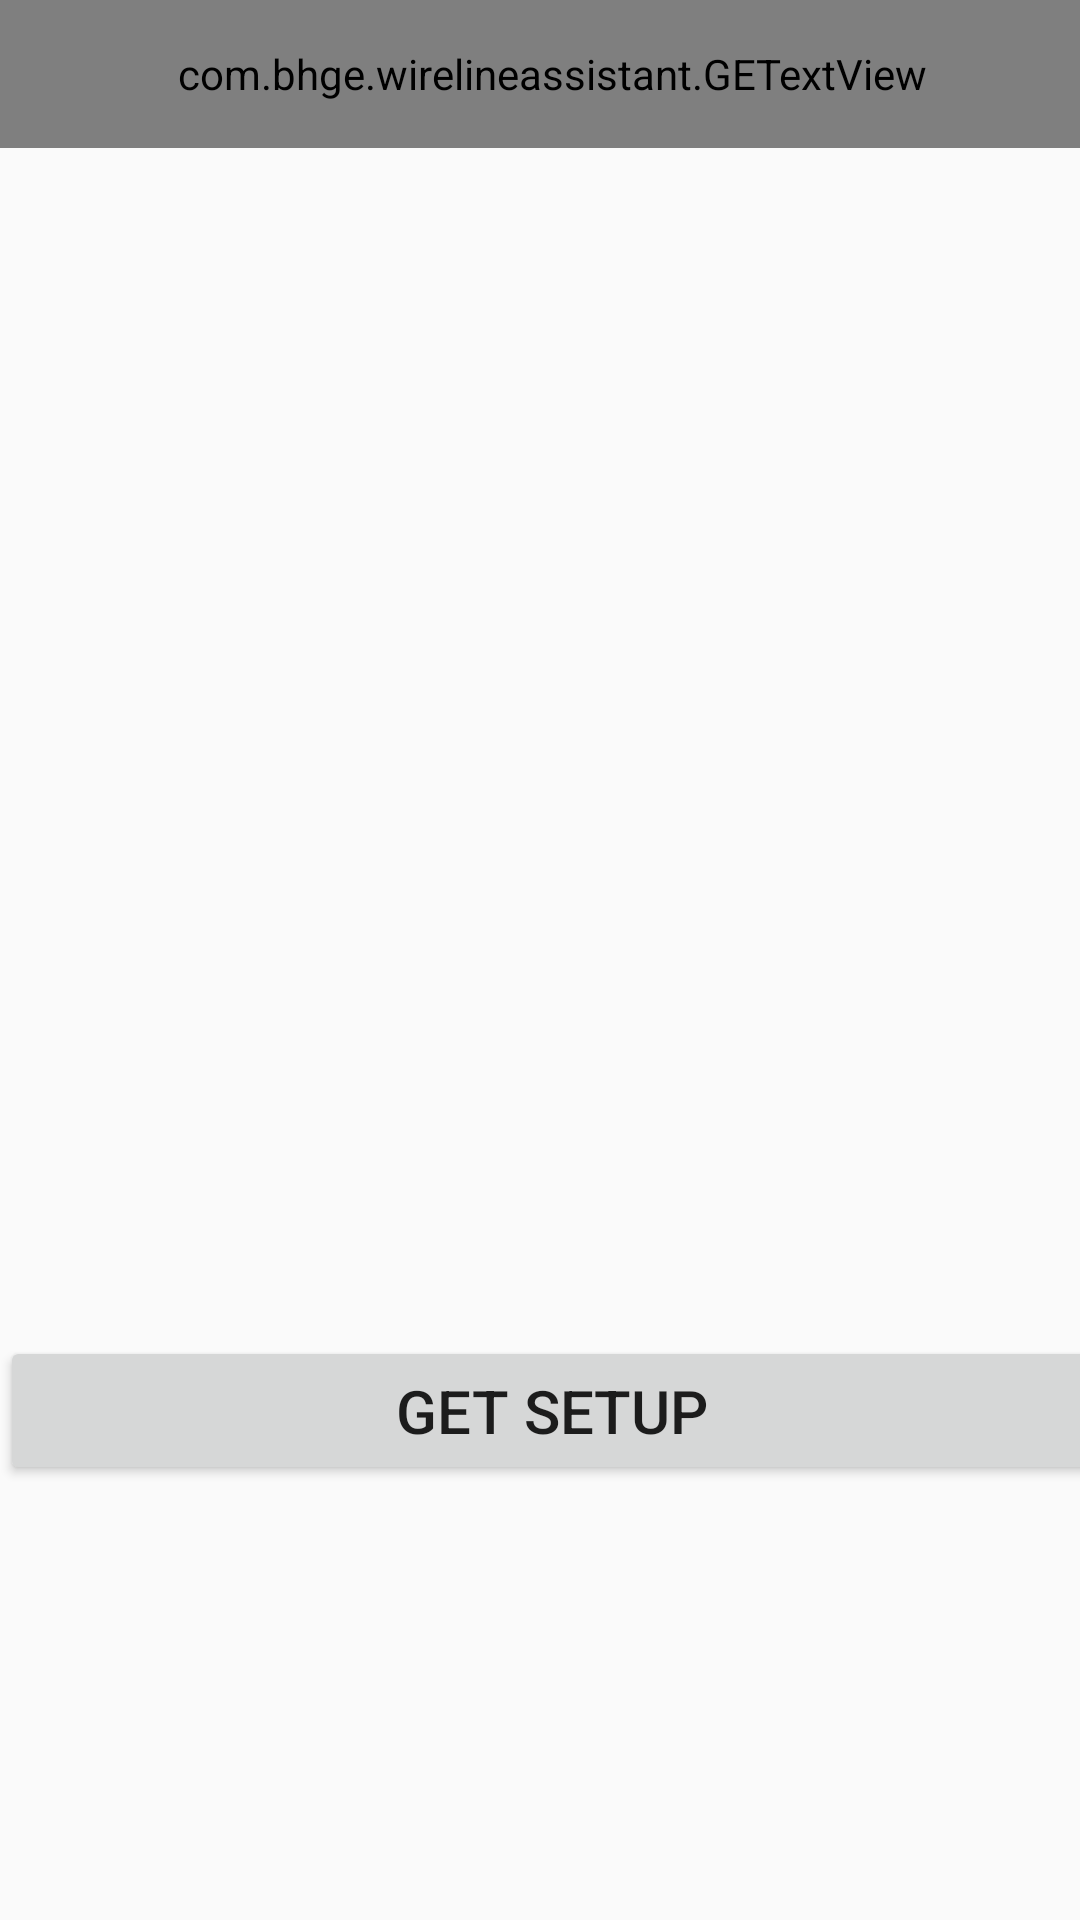

Reconstruct the res/layout file that produces this screen, plus the resources it refers to.
<!-- AndroidManifest.xml: application theme AppTheme -->
<!-- res/layout/activity_cc_bu.xml -->
<?xml version="1.0" encoding="utf-8"?>
<android.support.constraint.ConstraintLayout xmlns:android="http://schemas.android.com/apk/res/android"
    xmlns:app="http://schemas.android.com/apk/res-auto"
    xmlns:tools="http://schemas.android.com/tools"
    android:layout_width="match_parent"
    android:layout_height="match_parent"
    tools:context="com.bhge.wirelineassistant.CCActivity">

    <LinearLayout
        android:layout_width="368dp"
        android:layout_height="495dp"
        android:orientation="vertical"
        tools:layout_editor_absoluteY="8dp"
        tools:layout_editor_absoluteX="8dp">

        <com.bhge.wirelineassistant.GETextView
            android:layout_width="match_parent"
            android:layout_height="0dp"
            android:layout_weight="1"
            android:text="Selection Module"
            android:id="@+id/selectionmodule"
            android:textAlignment="center"
            android:textSize="30dp">
        </com.bhge.wirelineassistant.GETextView>

        <ListView
            android:layout_width="match_parent"
            android:layout_height="0dp"
            android:layout_weight="8"
            android:id="@+id/selectionlistview"></ListView>

        <Button
            android:id="@+id/goButton"
            android:layout_width="match_parent"
            android:layout_height="0dp"
            android:layout_weight="1"
            android:text="Get Setup"
            android:textAlignment="center"
            android:textSize="20dp"/>

    </LinearLayout>



</android.support.constraint.ConstraintLayout>
<!-- resources referenced by this layout -->
<resources>
  <style name="AppTheme" parent="Theme.AppCompat.Light.DarkActionBar">
          <item name="colorPrimary">@color/colorPrimary</item>
          <item name="colorPrimaryDark">@color/colorPrimaryDark</item>
          <item name="colorAccent">@color/colorAccent</item>
      </style>
  <color name="colorPrimary">#005eb8</color>
  <color name="colorPrimaryDark">#63666a</color>
  <color name="colorAccent">#FF4081</color>
</resources>
